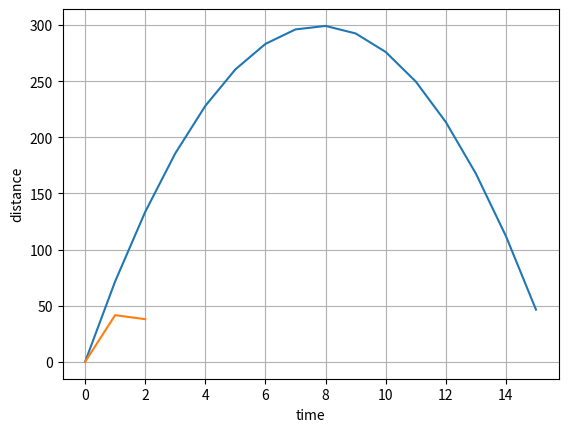

The matplotlib source for this figure:
#!/usr/bin/env python3
# -*- coding: utf-8 -*-
"""
Created on Sun Feb 11 12:47:59 2018

@author: nicolasserna
"""

import math
import matplotlib.pyplot as plt

time_range = range(66)
time = 66
theta=math.radians(40)
gravitational_acceleration = 9.81
velocity = 100
def get_points_above_ground(x_values,y_values):
    new_y_list = list()
    new_x_list = list()
    grand_list = list()
    iteration_count = 0
    for element in y_values:
        if element < 0:
            break
        else:
            new_y_list.append(element)
            
    for element in x_values:
        if len(new_x_list) == len(new_y_list):
            break
        else:
            new_x_list.append(element)
    grand_list = [new_x_list,new_y_list]
    return grand_list
#velocity = 100

    
def projectile_motion_euler(velocity,time,theta, gravitational_acceleration,airForce = 0):
    constant = 0.47
    atomosphere_density = 1.2
    area = 4 * math.pi * 10
    velocity = 100
    answer = 0.5*constant*atomosphere_density*area
    x_values = list()
    y_values = list()
    delta_seconds = 0
    while delta_seconds <= time - 1:

        x = velocity * delta_seconds * math.cos(theta)
        y = velocity * delta_seconds * math.sin(theta)- 0.5 * (gravitational_acceleration + answer) * pow(delta_seconds,2)
        x_values.append(x)
        y_values.append(y)
        delta_seconds += 1
    x_values = get_points_above_ground(x_values,y_values)[0]
    y_values = get_points_above_ground(x_values,y_values)[1]

    return([x_values,y_values])
delta_time = 0
initial_velocity = 100
constant_gravitational_acceleration = 9.8 #constant 

def calculated_displacement_formula(initial_velocity,delta_time,constant_gravitational_acceleration):
    constant = 0.47
    atomosphere_density = 1.2
    area = 4 * math.pi * 10
    velocity = 100
    answer = 0.5*constant*atomosphere_density*area
    displacement_result = abs(initial_velocity * math.cos(math.radians(40))) * delta_time + 0.5 * (constant_gravitational_acceleration + answer)*(delta_time ** 2)
    return displacement_result

def final_velocity_formula(initial_velocity,constant_gravitational_acceleration,delta_time):
    constant = 0.47
    atomosphere_density = 1.2
    area = 4 * math.pi * 10
    velocity = 100
    answer = 0.5*constant*atomosphere_density*area
    finalVelocity_result = abs(initial_velocity * math.cos(math.radians(40))) - (constant_gravitational_acceleration + answer) * delta_time
    return finalVelocity_result

def velocity_point_list(delta_time):
    
    velocity_storage_List = list()
    while True:
        
        finalVelocity_result = final_velocity_formula(initial_velocity,constant_gravitational_acceleration,delta_time)
        velocity_storage_List.append(finalVelocity_result)
        delta_time += 1 
        if delta_time > 101:
            break
    delta_time = 0
    
    return velocity_storage_List

def displacement_point_list():
    
    final_list = velocity_point_list(delta_time)
    displacement_ball_list = list()
    for number in range(101):
        the_formula = abs(initial_velocity * math.cos(math.radians(40))) * final_list.index(final_list[number]) + 0.5 * (-9.8) * pow(final_list.index(final_list[number]),2)
        if the_formula >= 0:
            displacement_ball_list.append(the_formula)
    
    return displacement_ball_list

def max_height():
    displacementList = displacement_point_list()
    max_height = 0
    for element in displacementList:
        if element >= max_height:
            max_height = element
        else:
            break
    return max_height

def midpointMethod():
    initial_point = displacement_point_list()[0]
    ending_point = displacement_point_list()[-1]
    max_point = max_height()
    midpopint_1 = (initial_point + max_point)/2
    midpopint_2 = (ending_point + max_point)/2
    point_list = [initial_point,midpopint_1,max_point,midpopint_2,ending_point]
    return sum(point_list)
#print (velocity_point_list(delta_time)[:len(displacement_point_list())])
def Accuracy():
    velocity = 100
    theta=math.radians(40)
    gravitational_acceleration = 9.81
    true_displacement = pow(velocity,2) * math.sin(2*theta)/gravitational_acceleration
    return abs(true_displacement - midpointMethod())/true_displacement
    
def main(time, theta, gravitational_acceleration,velocity):
    print(Accuracy())
    print(midpointMethod())
    plt.plot(displacement_point_list()) #this is how you plot the points in a line 
    
    #######################################################

    x_values = projectile_motion_euler(velocity,time,theta, gravitational_acceleration,airForce = 0)[0]
    y_values = projectile_motion_euler(velocity,time,theta, gravitational_acceleration,airForce = 0)[1]
    new_list = get_points_above_ground(x_values,y_values)
    true_displacement = pow(velocity,2) * math.sin(2*theta)/gravitational_acceleration
    calculated_displacement = y_values[-1]
    accuracy = (abs(true_displacement - calculated_displacement)/true_displacement) * 100
    print("Question 1:\nHow many steps are required? 66 iterations")
    print("Accuracy: ",accuracy)
    print("I do not believe the accuracy is correct")
    #print(len(time_range),len(y_values))
    plt.grid()
    plt.xlabel("time")
    plt.ylabel('distance')
    plt.plot(time_range[:len(y_values)],y_values)
main(time, theta, gravitational_acceleration,velocity)
